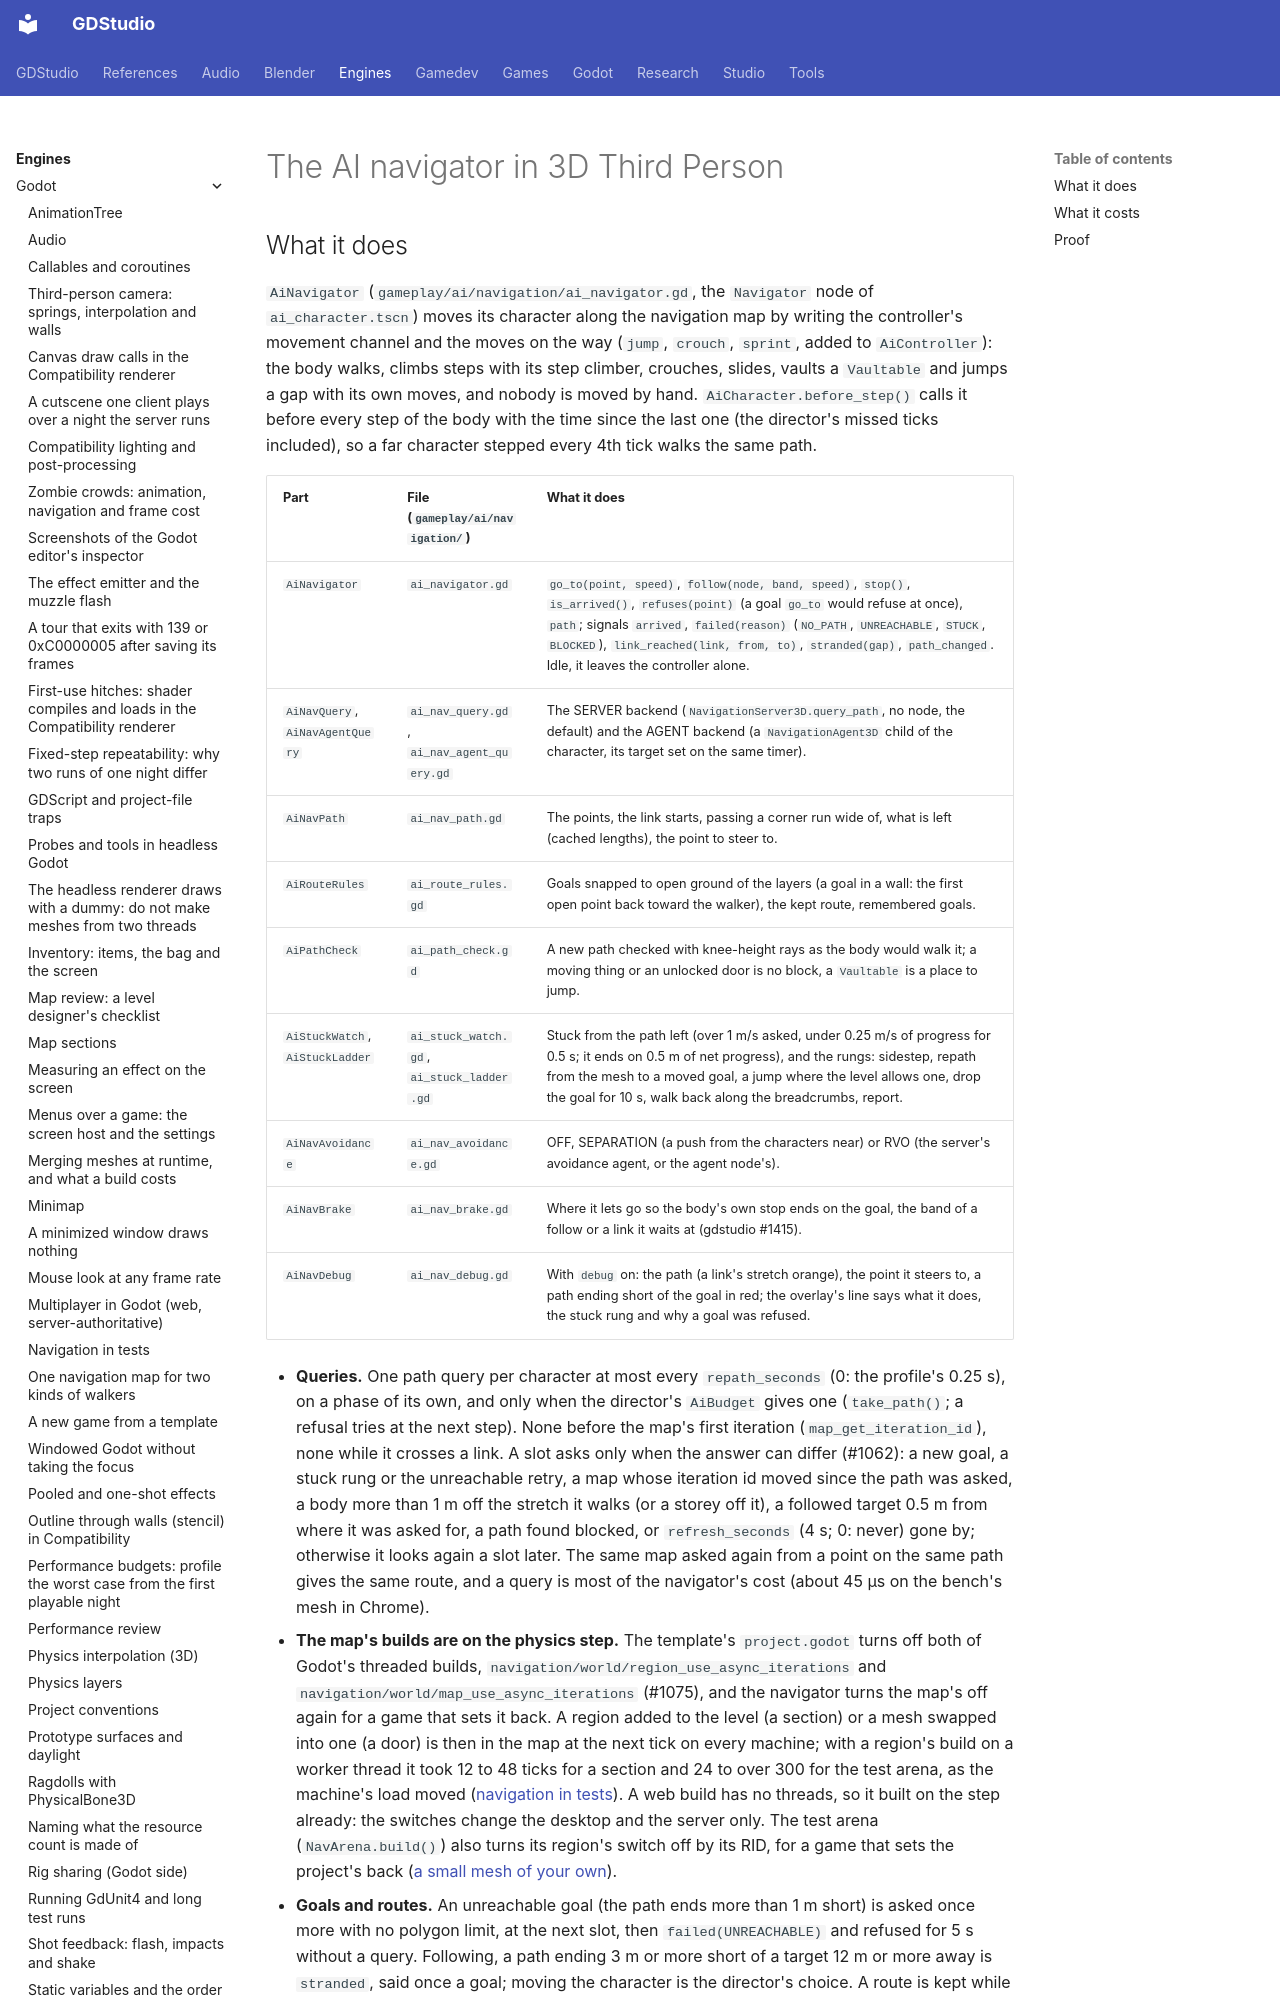

repository: Ryubara/gdstudio · page: engines/godot/third-person/ai-navigator/index.html · generator: mkdocs

# The AI navigator in 3D Third Person

<!-- new section: moved whole from ai.md's navigator section when that page passed the 50 KB limit (kit #968); the
     navigator (#967, #1062) is a part with its own rules, inspector, cost and proof -->
